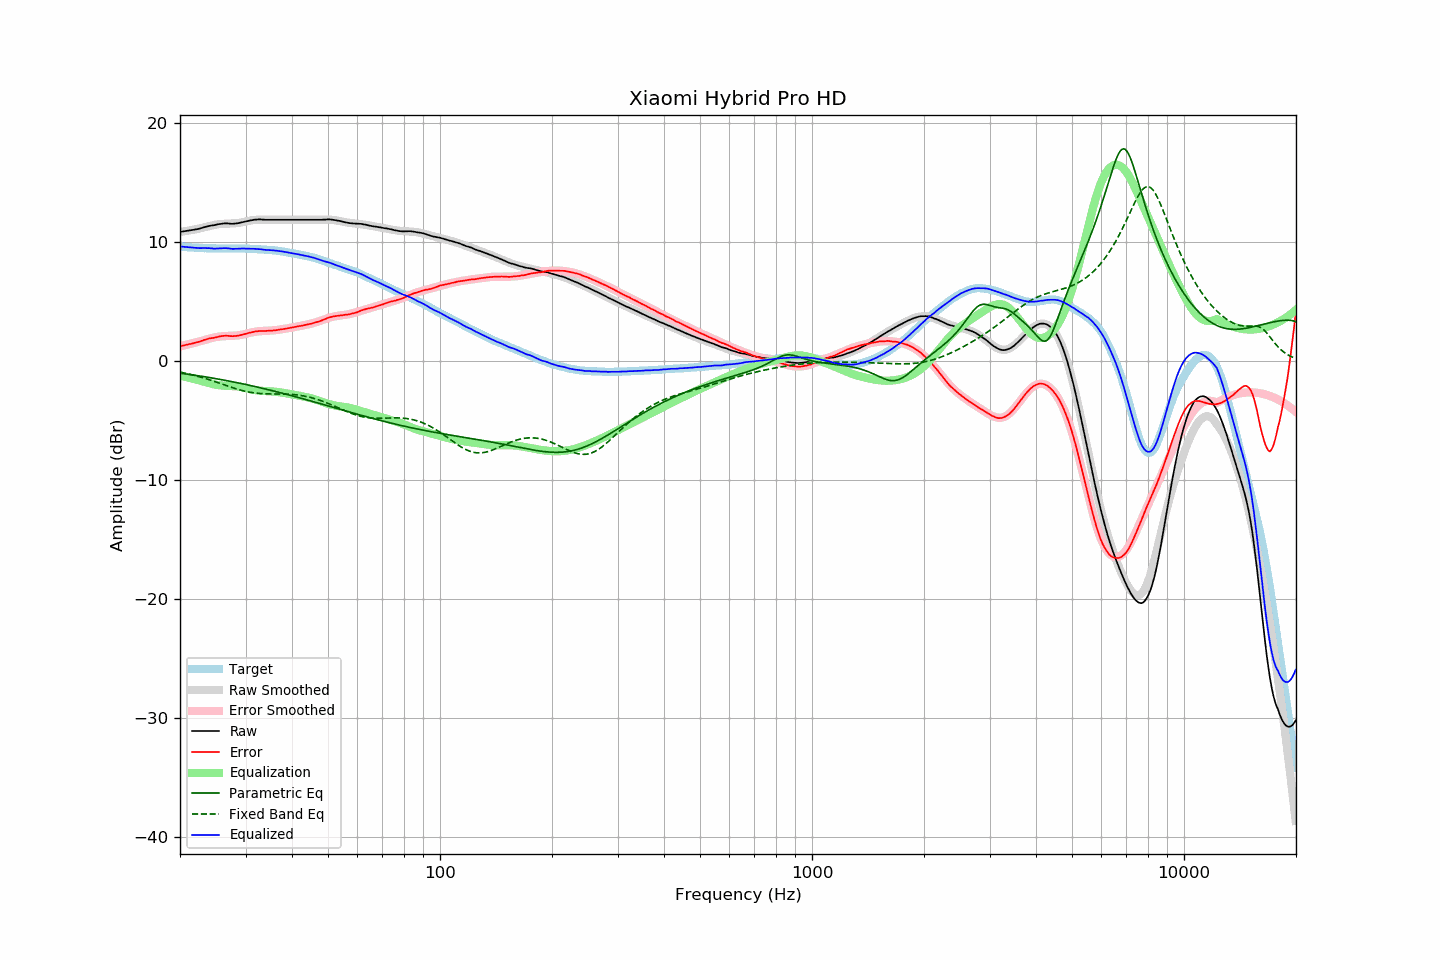

The data file committed next to this chart (first rows):
frequency, raw, error, smoothed, error_smoothed, equalization, parametric_eq, fixed_band_eq, equalized_raw, equalized_smoothed, target
20.00, 10.85, 1.24, 10.83, 1.22, -1.22, -1.03, -0.94, 9.62, 9.61, 9.61
20.20, 10.86, 1.26, 10.85, 1.26, -1.26, -1.04, -0.97, 9.60, 9.60, 9.60
20.40, 10.88, 1.29, 10.87, 1.29, -1.29, -1.06, -0.99, 9.59, 9.58, 9.59
20.61, 10.89, 1.32, 10.89, 1.32, -1.32, -1.08, -1.02, 9.57, 9.57, 9.58
20.81, 10.92, 1.36, 10.91, 1.35, -1.35, -1.10, -1.05, 9.56, 9.56, 9.56
21.02, 10.94, 1.39, 10.94, 1.39, -1.39, -1.12, -1.08, 9.55, 9.55, 9.54
21.23, 10.96, 1.42, 10.96, 1.42, -1.42, -1.14, -1.12, 9.53, 9.54, 9.53
21.44, 10.98, 1.43, 10.98, 1.45, -1.45, -1.16, -1.15, 9.52, 9.53, 9.54
21.66, 11.00, 1.47, 11.01, 1.49, -1.49, -1.18, -1.18, 9.51, 9.52, 9.52
21.87, 11.03, 1.51, 11.04, 1.52, -1.52, -1.20, -1.22, 9.50, 9.51, 9.52
22.09, 11.06, 1.56, 11.06, 1.56, -1.56, -1.22, -1.25, 9.50, 9.50, 9.50
22.31, 11.08, 1.58, 11.09, 1.59, -1.59, -1.24, -1.29, 9.48, 9.50, 9.50
22.54, 11.10, 1.62, 11.12, 1.63, -1.63, -1.26, -1.33, 9.47, 9.49, 9.49
22.76, 11.15, 1.66, 11.15, 1.67, -1.67, -1.28, -1.36, 9.48, 9.48, 9.49
22.99, 11.19, 1.71, 11.19, 1.71, -1.71, -1.30, -1.40, 9.48, 9.48, 9.48
23.22, 11.23, 1.76, 11.22, 1.75, -1.75, -1.32, -1.44, 9.48, 9.47, 9.46
23.45, 11.27, 1.79, 11.25, 1.78, -1.78, -1.34, -1.48, 9.48, 9.47, 9.47
23.69, 11.29, 1.83, 11.29, 1.82, -1.82, -1.37, -1.53, 9.47, 9.46, 9.46
23.92, 11.34, 1.89, 11.32, 1.86, -1.86, -1.39, -1.57, 9.47, 9.46, 9.45
24.16, 11.36, 1.90, 11.35, 1.90, -1.90, -1.41, -1.61, 9.46, 9.45, 9.46
24.40, 11.39, 1.93, 11.38, 1.93, -1.93, -1.43, -1.66, 9.45, 9.45, 9.46
24.65, 11.40, 1.94, 11.41, 1.96, -1.96, -1.46, -1.70, 9.43, 9.45, 9.46
24.89, 11.43, 1.97, 11.44, 1.99, -1.99, -1.48, -1.75, 9.43, 9.45, 9.45
25.14, 11.46, 2.01, 11.46, 2.02, -2.02, -1.50, -1.79, 9.44, 9.45, 9.44
25.39, 11.49, 2.05, 11.48, 2.04, -2.04, -1.53, -1.84, 9.45, 9.44, 9.44
25.65, 11.51, 2.07, 11.50, 2.05, -2.05, -1.55, -1.89, 9.45, 9.44, 9.44
25.91, 11.52, 2.09, 11.51, 2.07, -2.07, -1.58, -1.93, 9.46, 9.44, 9.44
26.16, 11.55, 2.10, 11.51, 2.08, -2.08, -1.60, -1.98, 9.47, 9.44, 9.44
26.43, 11.56, 2.11, 11.52, 2.08, -2.08, -1.63, -2.03, 9.47, 9.44, 9.44
26.69, 11.56, 2.12, 11.53, 2.09, -2.09, -1.65, -2.08, 9.47, 9.44, 9.44
26.96, 11.55, 2.11, 11.53, 2.09, -2.09, -1.68, -2.12, 9.45, 9.44, 9.44
27.23, 11.53, 2.09, 11.54, 2.10, -2.10, -1.70, -2.17, 9.43, 9.44, 9.44
27.50, 11.52, 2.08, 11.54, 2.10, -2.10, -1.73, -2.21, 9.41, 9.44, 9.43
27.77, 11.52, 2.08, 11.55, 2.11, -2.11, -1.76, -2.26, 9.41, 9.44, 9.44
28.05, 11.54, 2.10, 11.56, 2.12, -2.12, -1.79, -2.30, 9.42, 9.44, 9.44
28.33, 11.55, 2.10, 11.57, 2.13, -2.13, -1.81, -2.34, 9.42, 9.44, 9.44
28.62, 11.57, 2.12, 11.59, 2.14, -2.14, -1.84, -2.38, 9.42, 9.44, 9.44
28.90, 11.60, 2.15, 11.60, 2.16, -2.16, -1.87, -2.42, 9.43, 9.44, 9.45
29.19, 11.63, 2.18, 11.63, 2.19, -2.19, -1.90, -2.46, 9.44, 9.44, 9.45
29.48, 11.66, 2.21, 11.65, 2.21, -2.21, -1.92, -2.50, 9.44, 9.44, 9.44
29.78, 11.69, 2.25, 11.68, 2.25, -2.25, -1.95, -2.53, 9.44, 9.44, 9.44
30.08, 11.71, 2.28, 11.71, 2.28, -2.28, -1.98, -2.56, 9.43, 9.43, 9.44
30.38, 11.74, 2.32, 11.74, 2.32, -2.32, -2.01, -2.59, 9.43, 9.43, 9.42
30.68, 11.78, 2.36, 11.77, 2.35, -2.35, -2.04, -2.62, 9.43, 9.42, 9.42
30.99, 11.81, 2.39, 11.80, 2.38, -2.38, -2.07, -2.64, 9.42, 9.42, 9.41
31.30, 11.83, 2.41, 11.82, 2.41, -2.41, -2.10, -2.66, 9.42, 9.41, 9.41
31.61, 11.86, 2.45, 11.84, 2.44, -2.44, -2.13, -2.68, 9.42, 9.40, 9.41
31.93, 11.87, 2.48, 11.85, 2.46, -2.46, -2.16, -2.70, 9.41, 9.39, 9.38
32.24, 11.88, 2.49, 11.86, 2.48, -2.48, -2.19, -2.71, 9.40, 9.38, 9.39
32.57, 11.89, 2.51, 11.87, 2.49, -2.49, -2.22, -2.73, 9.39, 9.38, 9.37
32.89, 11.89, 2.52, 11.87, 2.50, -2.50, -2.26, -2.74, 9.38, 9.37, 9.37
33.22, 11.88, 2.51, 11.87, 2.51, -2.51, -2.29, -2.75, 9.36, 9.36, 9.36
33.55, 11.87, 2.51, 11.87, 2.52, -2.52, -2.32, -2.75, 9.34, 9.35, 9.36
33.89, 11.86, 2.51, 11.87, 2.53, -2.53, -2.35, -2.76, 9.33, 9.34, 9.34
34.23, 11.86, 2.53, 11.87, 2.53, -2.53, -2.39, -2.76, 9.32, 9.34, 9.33
34.57, 11.86, 2.54, 11.87, 2.54, -2.54, -2.42, -2.77, 9.31, 9.32, 9.32
34.92, 11.86, 2.55, 11.86, 2.55, -2.55, -2.45, -2.77, 9.31, 9.31, 9.30
35.27, 11.86, 2.54, 11.86, 2.56, -2.56, -2.48, -2.77, 9.30, 9.30, 9.32
35.62, 11.86, 2.56, 11.86, 2.57, -2.57, -2.52, -2.77, 9.29, 9.29, 9.29
35.97, 11.86, 2.57, 11.85, 2.58, -2.58, -2.55, -2.77, 9.28, 9.27, 9.28
... 635 more rows
